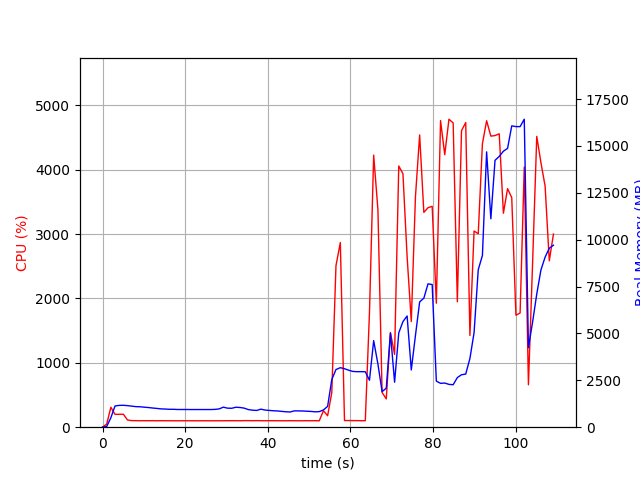

The data file committed next to this chart (first rows):
elapsed_time, nproc, cpu, mem_real, mem_virtual
3.5762786865234375e-05, 1, 0.0, 9.281, 3255
1.006, 1, 48.7, 39.08, 609.2
2.014, 1, 309.6, 505.2, 4446
3.021, 1, 199.6, 1132, 5052
4.028, 1, 200.5, 1162, 5180
5.037, 1, 201.2, 1168, 5180
6.045, 1, 112.1, 1149, 5180
7.053, 1, 102.2, 1124, 5180
8.06, 1, 101.3, 1097, 5180
9.068, 1, 100.2, 1090, 5180
10.08, 1, 101.2, 1068, 5180
11.08, 1, 100.4, 1049, 5180
12.09, 1, 101.3, 1024, 5180
13.09, 1, 99.4, 1002, 5180
14.1, 1, 101.1, 976.8, 5180
15.11, 1, 100.2, 969.4, 5180
16.12, 1, 100.2, 954.6, 5180
17.13, 1, 100.1, 954.6, 5180
18.14, 1, 99.2, 944.4, 5180
19.15, 1, 100.1, 944.4, 5180
20.15, 1, 100.1, 944.4, 5180
21.16, 1, 100.1, 942, 5180
22.17, 1, 100.1, 942, 5180
23.18, 1, 99.2, 942, 5180
24.19, 1, 100.2, 942, 5180
25.2, 1, 100.2, 942, 5180
26.2, 1, 99.2, 942, 5180
27.21, 1, 100.1, 950, 5180
28.22, 1, 100.1, 975.6, 5228
29.23, 1, 100.0, 1068, 5228
30.24, 1, 101.1, 1015, 5388
31.25, 1, 101.0, 1009, 5388
32.26, 1, 101.1, 1065, 5388
33.27, 1, 100.0, 1051, 5388
34.28, 1, 102.1, 1017, 5388
35.29, 1, 102.1, 938.8, 5388
36.3, 1, 101.0, 907.8, 5388
37.31, 1, 102.0, 893.4, 5388
38.32, 1, 101.0, 962.4, 5388
39.33, 1, 100.0, 914.7, 5388
40.34, 1, 101.0, 894.1, 5388
41.35, 1, 101.0, 877, 5388
42.36, 1, 100.1, 865.7, 5388
43.37, 1, 100.1, 843.2, 5388
44.37, 1, 100.1, 823.3, 5388
45.38, 1, 101.1, 810.1, 5388
46.39, 1, 100.0, 870.5, 5388
47.4, 1, 100.1, 869, 5388
48.41, 1, 100.0, 864.9, 5388
49.42, 1, 101.1, 852.4, 5388
50.43, 1, 100.1, 841.4, 5388
51.44, 1, 101.1, 819.8, 5388
52.45, 1, 100.1, 831.5, 5388
53.46, 1, 255.8, 920.5, 5402
54.46, 1, 178.2, 1111, 5683
55.48, 1, 538.2, 2538, 12277
56.49, 1, 2509, 3075, 12277
57.54, 1, 2868, 3174, 12458
58.55, 1, 103.2, 3118, 12458
59.56, 1, 103.3, 3039, 12458
... 49 more rows
